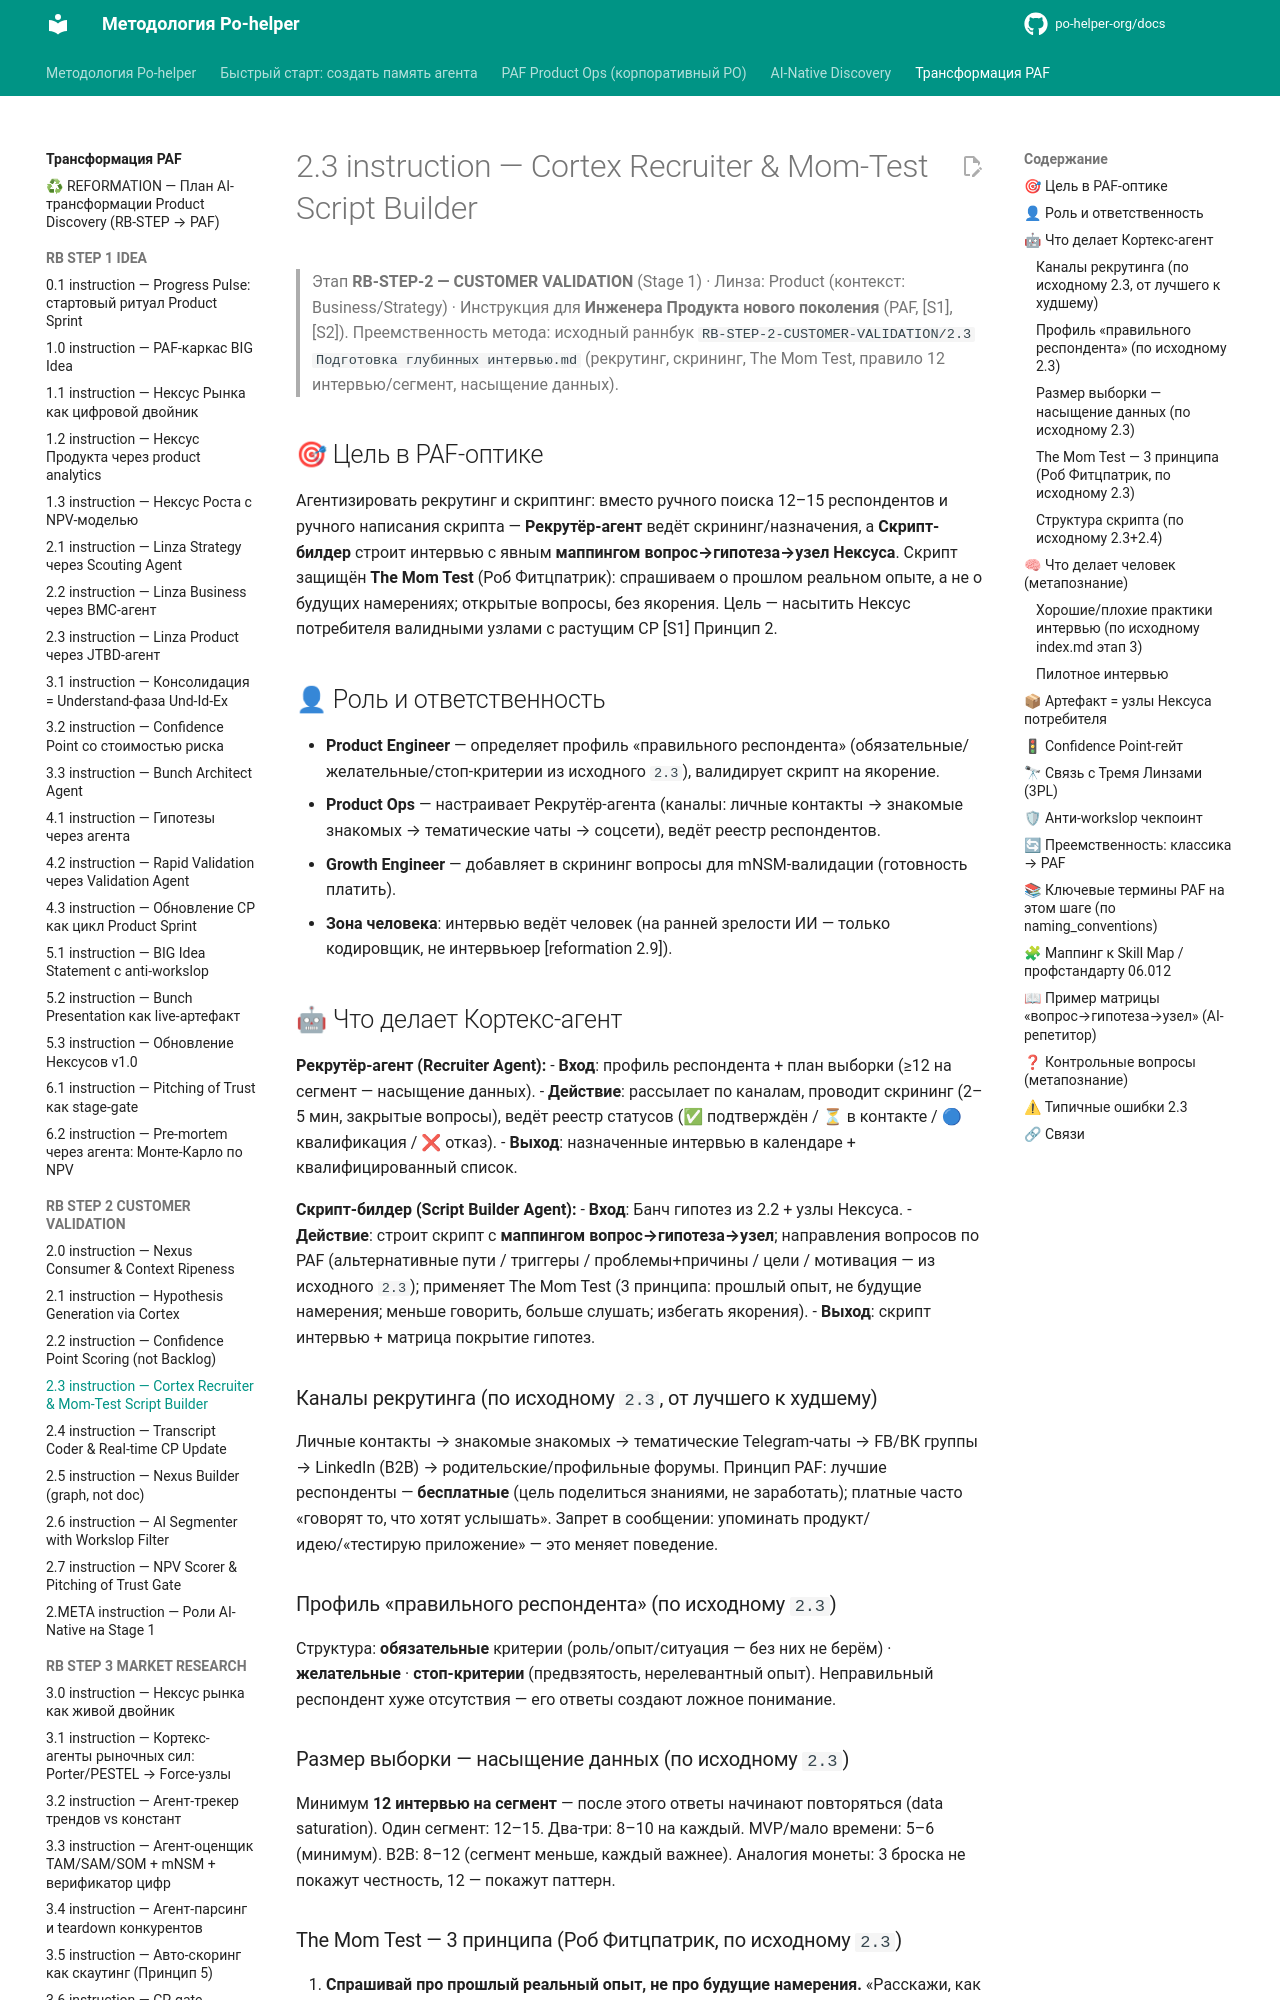

repository: po-helper-org/docs · page: ai-transformation/RB-STEP-2-CUSTOMER-VALIDATION/2.3-instruction/index.html · generator: mkdocs

# 2.3 instruction — Cortex Recruiter & Mom-Test Script Builder

> Этап **RB-STEP-2 — CUSTOMER VALIDATION** (Stage 1) · Линза: Product (контекст: Business/Strategy) · Инструкция для **Инженера Продукта нового поколения** (PAF, [S1],[S2]).
> Преемственность метода: исходный раннбук `RB-STEP-2-CUSTOMER-VALIDATION/2.3 Подготовка глубинных интервью.md` (рекрутинг, скрининг, The Mom Test, правило 12 интервью/сегмент, насыщение данных).

## 🎯 Цель в PAF-оптике
Агентизировать рекрутинг и скриптинг: вместо ручного поиска 12–15 респондентов и ручного написания скрипта — **Рекрутёр-агент** ведёт скрининг/назначения, а **Скрипт-билдер** строит интервью с явным **маппингом вопрос→гипотеза→узел Нексуса**. Скрипт защищён **The Mom Test** (Роб Фитцпатрик): спрашиваем о прошлом реальном опыте, а не о будущих намерениях; открытые вопросы, без якорения. Цель — насытить Нексус потребителя валидными узлами с растущим CP [S1] Принцип 2.

## 👤 Роль и ответственность
- **Product Engineer** — определяет профиль «правильного респондента» (обязательные/желательные/стоп-критерии из исходного `2.3`), валидирует скрипт на якорение.
- **Product Ops** — настраивает Рекрутёр-агента (каналы: личные контакты → знакомые знакомых → тематические чаты → соцсети), ведёт реестр респондентов.
- **Growth Engineer** — добавляет в скрининг вопросы для mNSM-валидации (готовность платить).
- **Зона человека**: интервью ведёт человек (на ранней зрелости ИИ — только кодировщик, не интервьюер [reformation 2.9]).

## 🤖 Что делает Кортекс-агент
**Рекрутёр-агент (Recruiter Agent):**
- **Вход**: профиль респондента + план выборки (≥12 на сегмент — насыщение данных).
- **Действие**: рассылает по каналам, проводит скрининг (2–5 мин, закрытые вопросы), ведёт реестр статусов (✅ подтверждён / ⏳ в контакте / 🔵 квалификация / ❌ отказ).
- **Выход**: назначенные интервью в календаре + квалифицированный список.

**Скрипт-билдер (Script Builder Agent):**
- **Вход**: Банч гипотез из 2.2 + узлы Нексуса.
- **Действие**: строит скрипт с **маппингом вопрос→гипотеза→узел**; направления вопросов по PAF (альтернативные пути / триггеры / проблемы+причины / цели / мотивация — из исходного `2.3`); применяет The Mom Test (3 принципа: прошлый опыт, не будущие намерения; меньше говорить, больше слушать; избегать якорения).
- **Выход**: скрипт интервью + матрица покрытие гипотез.

### Каналы рекрутинга (по исходному `2.3`, от лучшего к худшему)
Личные контакты → знакомые знакомых → тематические Telegram-чаты → FB/ВК группы → LinkedIn (B2B) → родительские/профильные форумы. Принцип PAF: лучшие респонденты — **бесплатные** (цель поделиться знаниями, не заработать); платные часто «говорят то, что хотят услышать». Запрет в сообщении: упоминать продукт/идею/«тестирую приложение» — это меняет поведение.

### Профиль «правильного респондента» (по исходному `2.3`)
Структура: **обязательные** критерии (роль/опыт/ситуация — без них не берём) · **желательные** · **стоп-критерии** (предвзятость, нерелевантный опыт). Неправильный респондент хуже отсутствия — его ответы создают ложное понимание.
